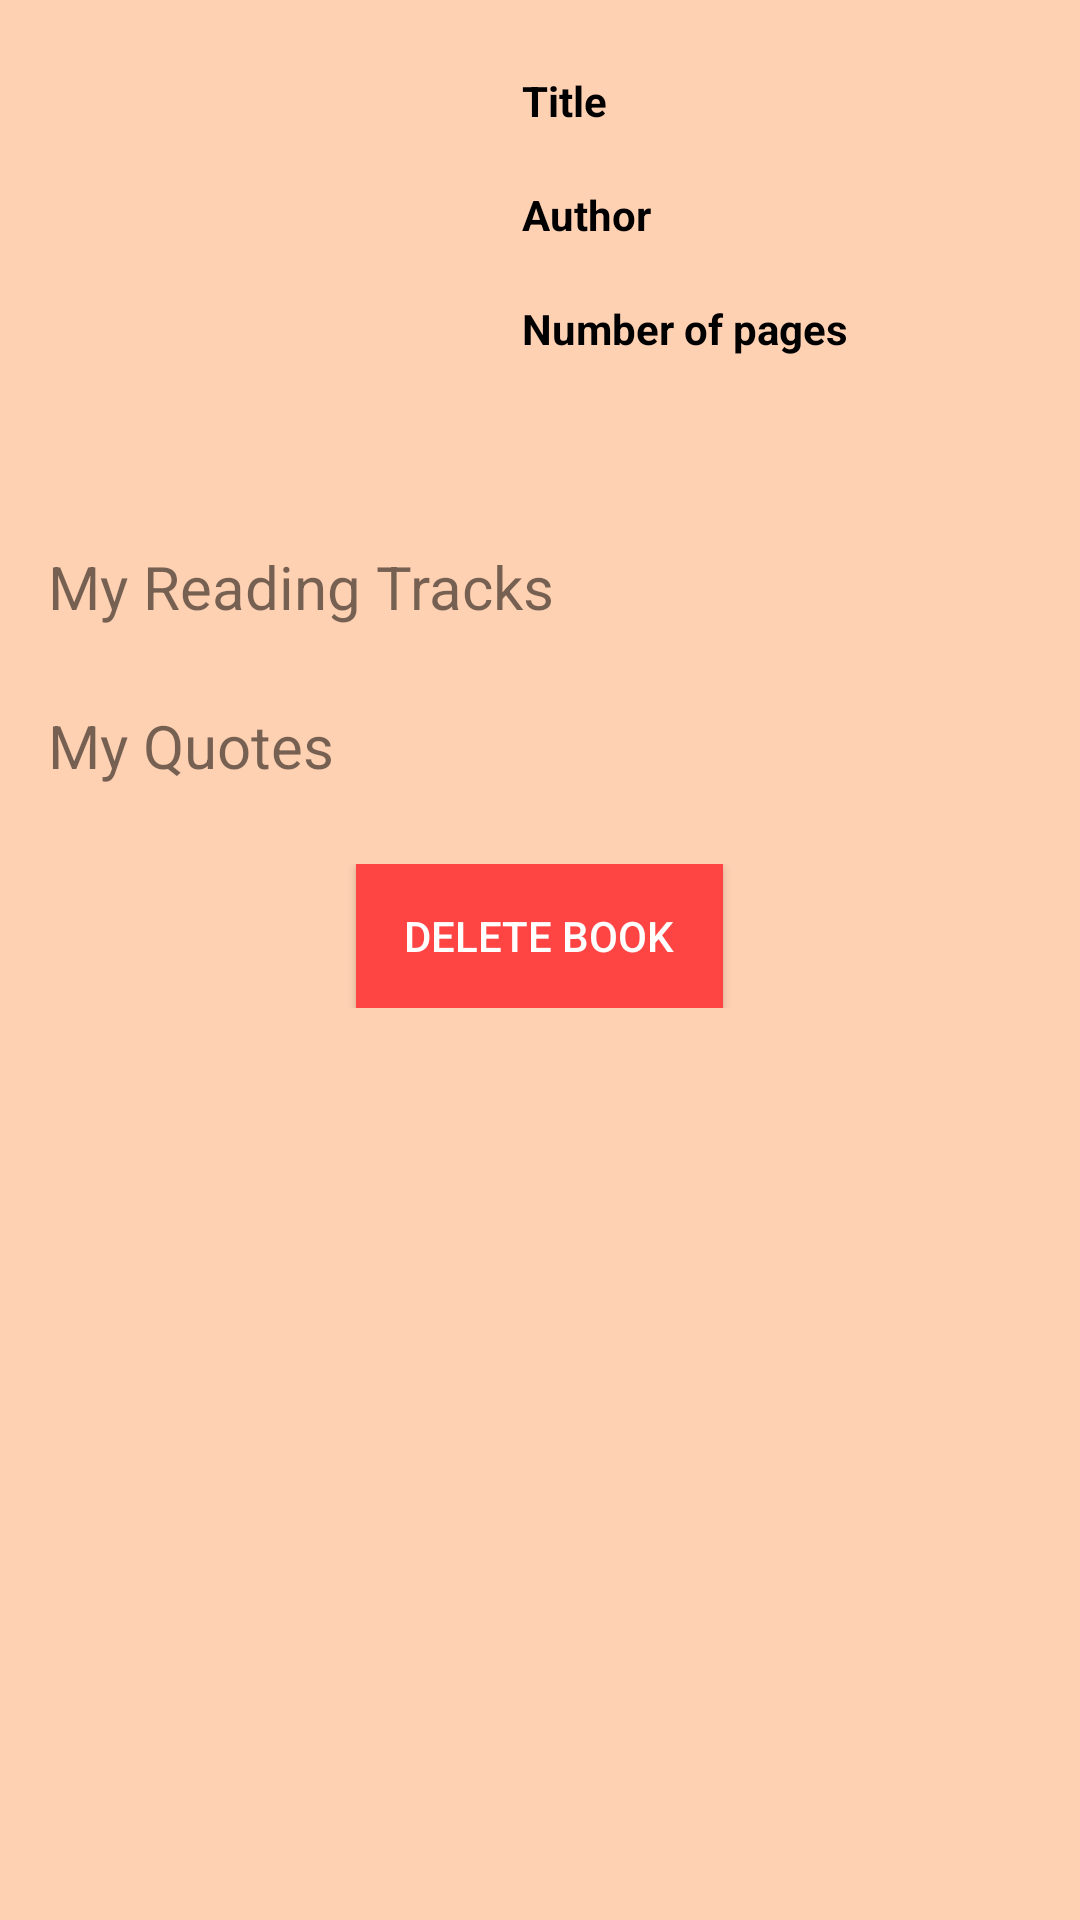

The Android layout XML behind this screen, and the referenced resources:
<!-- AndroidManifest.xml: application theme AppTheme -->
<!-- res/layout/my_library_details_activity.xml -->
<?xml version="1.0" encoding="utf-8"?>
<ScrollView xmlns:android="http://schemas.android.com/apk/res/android"
    xmlns:tools="http://schemas.android.com/tools"
    android:layout_width="match_parent"
    android:layout_height="match_parent"
    android:background="@color/colorBackground">

    <LinearLayout
        android:layout_width="match_parent"
        android:layout_height="match_parent"
        android:orientation="vertical">

        <LinearLayout
            android:layout_width="match_parent"
            android:layout_height="wrap_content"
            android:orientation="horizontal"
            android:padding="@dimen/padding_medium">

            <ImageView
                android:id="@+id/bookImageLibrary"
                android:layout_width="@dimen/bookImage"
                android:layout_height="@dimen/bookImage"
                android:contentDescription="bookCover" />

            <LinearLayout
                android:layout_width="match_parent"
                android:layout_height="match_parent"
                android:orientation="vertical"
                android:paddingLeft="@dimen/padding_small"
                android:paddingTop="@dimen/padding_small">

                <TextView
                    android:layout_width="wrap_content"
                    android:layout_height="wrap_content"
                    android:text="@string/book_title"
                    android:textColor="@android:color/black"
                    android:textStyle="bold" />

                <TextView
                    android:id="@+id/bookTitleLibrary"
                    android:layout_width="wrap_content"
                    android:layout_height="wrap_content"
                    android:textColor="@android:color/black"
                    tools:text="Book Title" />

                <TextView
                    android:layout_width="wrap_content"
                    android:layout_height="wrap_content"
                    android:text="@string/book_author"
                    android:textColor="@android:color/black"
                    android:textStyle="bold" />

                <TextView
                    android:id="@+id/bookAuthorLibrary"
                    android:layout_width="wrap_content"
                    android:layout_height="wrap_content"
                    android:textColor="@android:color/black" />

                <TextView
                    android:layout_width="wrap_content"
                    android:layout_height="wrap_content"
                    android:text="@string/number_of_pages"
                    android:textColor="@android:color/black"
                    android:textStyle="bold" />

                <TextView
                    android:id="@+id/bookPagesLibrary"
                    android:layout_width="wrap_content"
                    android:layout_height="wrap_content"
                    android:textColor="@android:color/black" />
            </LinearLayout>
        </LinearLayout>

        <TextView
            android:layout_width="wrap_content"
            android:layout_height="wrap_content"
            android:paddingBottom="@dimen/padding_small"
            android:paddingLeft="@dimen/padding_medium"
            android:text="@string/my_reading_tracks"
            android:textSize="@dimen/readin_track_info" />

        <android.support.v7.widget.RecyclerView
            android:id="@+id/reading_track_recycler_view"
            android:layout_width="match_parent"
            android:layout_height="wrap_content"
            android:padding="1dp"
            tools:listitem="@layout/reading_track_item" />

        <TextView
            android:layout_width="wrap_content"
            android:layout_height="wrap_content"
            android:paddingBottom="@dimen/padding_small"
            android:paddingLeft="@dimen/padding_medium"
            android:paddingTop="@dimen/padding_medium"
            android:text="@string/myQuotes"
            android:textSize="@dimen/readin_track_info" />

        <android.support.v7.widget.RecyclerView
            android:id="@+id/quotes_recycler_view"
            android:layout_width="match_parent"
            android:layout_height="wrap_content"
            android:padding="1dp"
            tools:listitem="@layout/reading_track_item" />

        <LinearLayout
            android:layout_width="match_parent"
            android:layout_height="wrap_content"
            android:gravity="center"
            android:padding="@dimen/padding_medium">

            <Button
                android:id="@+id/deleteBookButton"
                android:layout_width="wrap_content"
                android:layout_height="wrap_content"
                android:background="@android:color/holo_red_light"
                android:focusable="true"
                android:paddingLeft="@dimen/padding_medium"
                android:paddingRight="@dimen/padding_medium"
                android:text="@string/deleteButton"
                android:textColor="@android:color/white" />
        </LinearLayout>

    </LinearLayout>
</ScrollView>
<!-- res/layout/reading_track_item.xml (included above) -->
<?xml version="1.0" encoding="utf-8"?>
<ScrollView xmlns:android="http://schemas.android.com/apk/res/android"
    android:layout_width="match_parent"
    android:layout_height="wrap_content"
    android:background="@color/colorBackground">

    <LinearLayout
        android:layout_width="match_parent"
        android:layout_height="match_parent"
        android:orientation="horizontal">

        <LinearLayout
            android:layout_width="0dp"
            android:layout_height="wrap_content"
            android:layout_weight="2"
            android:orientation="vertical"
            android:paddingLeft="@dimen/padding_medium">

            <LinearLayout
                android:layout_width="match_parent"
                android:layout_height="wrap_content"
                android:orientation="horizontal"
                android:paddingLeft="@dimen/padding_medium">

                <TextView
                    android:layout_width="wrap_content"
                    android:layout_height="wrap_content"
                    android:text="Title"
                    android:textStyle="bold" />

                <TextView
                    android:id="@+id/TitleReadingtrackTV"
                    android:layout_width="wrap_content"
                    android:layout_height="wrap_content"
                    android:paddingLeft="@dimen/padding_medium" />
            </LinearLayout>

            <LinearLayout
                android:layout_width="match_parent"
                android:layout_height="wrap_content"
                android:orientation="horizontal"
                android:paddingLeft="@dimen/padding_medium">

                <TextView
                    android:layout_width="wrap_content"
                    android:layout_height="wrap_content"
                    android:text="Location"
                    android:textStyle="bold" />

                <TextView
                    android:id="@+id/LocationReadingtrackTV"
                    android:layout_width="wrap_content"
                    android:layout_height="wrap_content"
                    android:paddingLeft="@dimen/padding_medium" />
            </LinearLayout>

            <LinearLayout
                android:layout_width="match_parent"
                android:layout_height="wrap_content"
                android:orientation="horizontal"
                android:paddingLeft="@dimen/padding_medium">

                <TextView
                    android:layout_width="wrap_content"
                    android:layout_height="wrap_content"
                    android:text="Date"
                    android:textStyle="bold" />

                <TextView
                    android:id="@+id/DateReadingTrackTV"
                    android:layout_width="wrap_content"
                    android:layout_height="wrap_content"
                    android:paddingLeft="@dimen/padding_medium" />
            </LinearLayout>

            <LinearLayout
                android:layout_width="match_parent"
                android:layout_height="wrap_content"
                android:orientation="horizontal"
                android:paddingLeft="@dimen/padding_medium">

                <TextView
                    android:layout_width="wrap_content"
                    android:layout_height="wrap_content"
                    android:text="Pages"
                    android:textStyle="bold" />

                <TextView
                    android:id="@+id/PagesReadingTrackTV"
                    android:layout_width="wrap_content"
                    android:layout_height="wrap_content"
                    android:paddingLeft="@dimen/padding_medium" />
            </LinearLayout>

        </LinearLayout>

        <Button
            android:id="@+id/editTrackButton"
            android:layout_width="0dp"
            android:layout_height="wrap_content"
            android:layout_gravity="center"
            android:layout_marginRight="@dimen/padding_medium"
            android:layout_weight="1"
            android:focusable="true"
            android:text="@string/edit" />
    </LinearLayout>
</ScrollView>
<!-- resources referenced by this layout -->
<resources>
  <color name="colorBackground">#FFD1B3</color>
  <dimen name="bookImage">150dp</dimen>
  <dimen name="padding_medium">16dp</dimen>
  <dimen name="padding_small">8dp</dimen>
  <dimen name="readin_track_info">20sp</dimen>
  <string name="book_author">Author</string>
  <string name="book_title">Title</string>
  <string name="deleteButton">DELETE BOOK</string>
  <string name="edit">Edit</string>
  <string name="myQuotes">My Quotes</string>
  <string name="my_reading_tracks">My Reading Tracks</string>
  <string name="number_of_pages">Number of pages</string>
  <style name="AppTheme" parent="Theme.AppCompat.Light.DarkActionBar">
          
          <item name="colorPrimary">@color/colorPrimary</item>
          <item name="colorPrimaryDark">@color/colorPrimaryDark</item>
          <item name="colorAccent">@color/colorAccent</item>
      </style>
  <color name="colorPrimary">#197AFF</color>
  <color name="colorPrimaryDark">#2460B2</color>
  <color name="colorAccent">#B22C00</color>
</resources>
